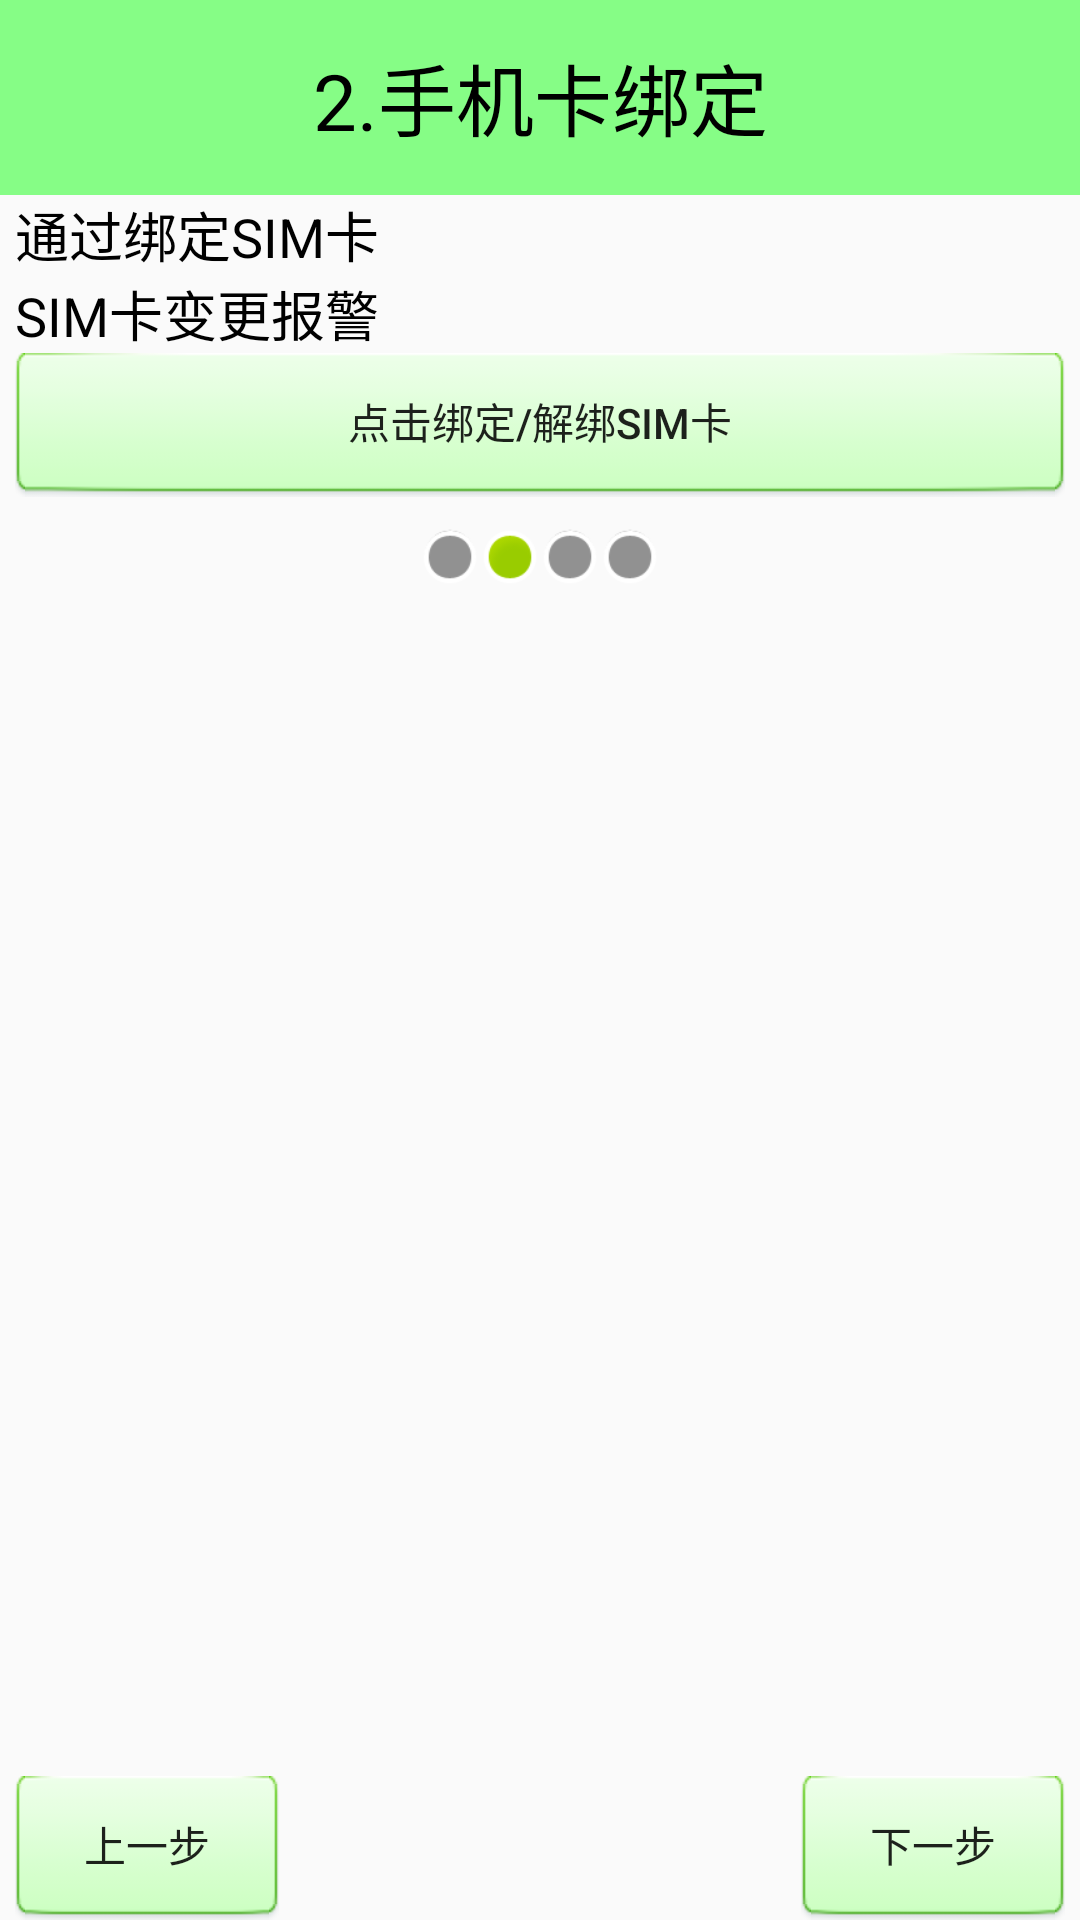

The Android layout XML behind this screen, and the referenced resources:
<!-- AndroidManifest.xml: application theme AppTheme -->
<!-- res/layout/activity_setup2.xml -->
<?xml version="1.0" encoding="utf-8"?>
<LinearLayout xmlns:android="http://schemas.android.com/apk/res/android"
    android:layout_width="match_parent"
    android:layout_height="match_parent"
    android:orientation="vertical">

    <TextView
        style="@style/tv_title"
        android:text="2.手机卡绑定" />

    <TextView
        android:layout_width="match_parent"
        android:layout_height="wrap_content"
        android:layout_marginLeft="5dp"
        android:layout_marginRight="5dp"
        android:text="通过绑定SIM卡"
        android:textColor="@android:color/black"
        android:textSize="18sp" />

    <TextView
        android:layout_width="match_parent"
        android:layout_height="wrap_content"
        android:layout_marginLeft="5dp"
        android:layout_marginRight="5dp"
        android:gravity="center_vertical"
        android:text="SIM卡变更报警"
        android:textColor="@android:color/black"
        android:textSize="18sp" />

    <Button
        android:id="@+id/bt_bindsim_setup2"
        android:layout_width="match_parent"
        android:layout_height="wrap_content"
        android:layout_marginLeft="5dp"
        android:layout_marginRight="5dp"
        android:background="@drawable/bt_selector"
        android:onClick="changebindsim"
        android:text="点击绑定/解绑sim卡" />


    <LinearLayout
        android:layout_width="wrap_content"
        android:layout_height="wrap_content"
        android:layout_gravity="center_horizontal"
        android:layout_margin="10dp">

        <View
            android:layout_width="20dp"
            android:layout_height="20dp"
            android:background="@android:drawable/presence_invisible" />

        <View
            android:layout_width="20dp"
            android:layout_height="20dp"
            android:background="@android:drawable/presence_online" />

        <View
            android:layout_width="20dp"
            android:layout_height="20dp"
            android:background="@android:drawable/presence_invisible" />

        <View
            android:layout_width="20dp"
            android:layout_height="20dp"
            android:background="@android:drawable/presence_invisible" />
    </LinearLayout>

    <RelativeLayout
        android:layout_width="match_parent"
        android:layout_height="match_parent"
        android:layout_marginLeft="5dp"
        android:layout_marginRight="5dp">

        <ImageView
            android:layout_width="wrap_content"
            android:layout_height="wrap_content"
            android:layout_centerHorizontal="true"
            android:layout_marginTop="40dp"
            android:src="@drawable/bind" />

        <Button
            android:layout_width="wrap_content"
            android:layout_height="wrap_content"
            android:layout_alignParentBottom="true"
            android:layout_alignParentLeft="true"
            android:background="@drawable/bt_selector"
            android:onClick="prev"
            android:text="上一步" />

        <Button
            android:layout_width="wrap_content"
            android:layout_height="wrap_content"
            android:layout_alignParentBottom="true"
            android:layout_alignParentRight="true"
            android:background="@drawable/bt_selector"
            android:onClick="next"
            android:text="下一步" />
    </RelativeLayout>
</LinearLayout>
<!-- resources referenced by this layout -->
<resources>
  <!-- drawable bt_selector (drawable) -->
  <?xml version="1.0" encoding="utf-8"?>
  <selector xmlns:android="http://schemas.android.com/apk/res/android">
  
      <item android:state_pressed="true"
          android:drawable="@drawable/btn_green_pressed"
          />
      <item android:state_pressed="false"
          android:drawable="@drawable/btn_green_normal"
          />
  </selector>
  <style name="tv_title">
          <item name="android:layout_width">fill_parent</item>
          <item name="android:layout_height">65dip</item>
          <item name="android:textSize">26sp</item>
          <item name="android:textColor">#ff000000</item>
          <item name="android:gravity">center</item>
          <item name="android:background">#7700ff00</item>
  
      </style>
  <style name="AppTheme" parent="Theme.AppCompat.Light.DarkActionBar">
  
          
          <item name="android:windowFullscreen">true</item>
          <item name="android:windowNoTitle">true</item>
          <item name="colorPrimary">@color/colorPrimary</item>
          <item name="colorPrimaryDark">@color/colorPrimaryDark</item>
          <item name="colorAccent">@color/colorAccent</item>
      </style>
  <color name="colorPrimary">#3F51B5</color>
  <color name="colorPrimaryDark">#303F9F</color>
  <color name="colorAccent">#FF4081</color>
</resources>
